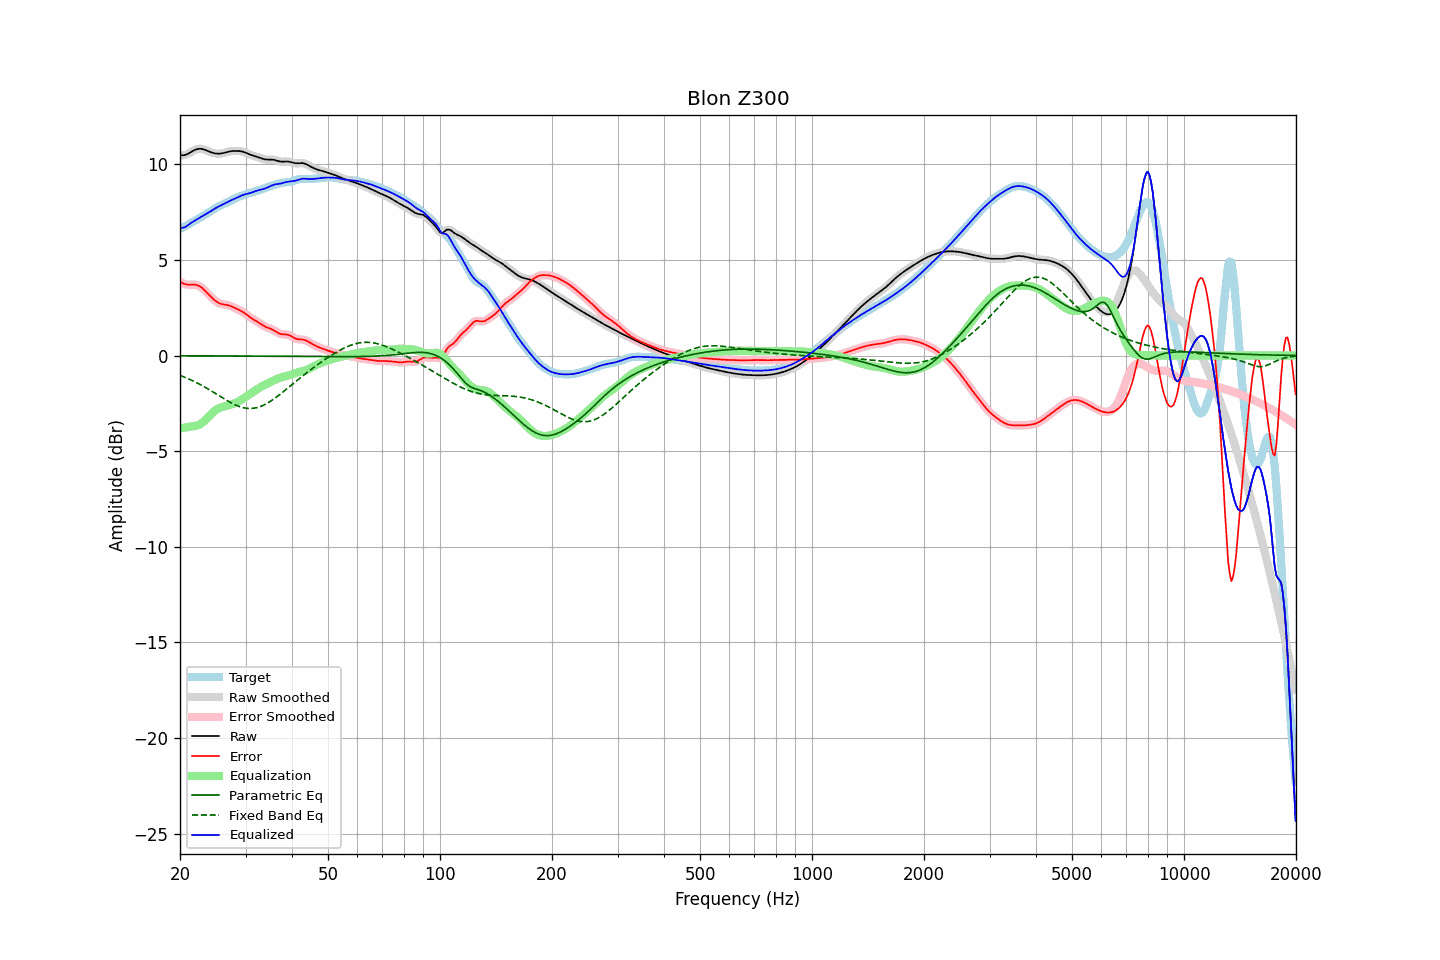

Source data for this figure (header and first rows):
frequency, raw, error, smoothed, error_smoothed, equalization, parametric_eq, fixed_band_eq, equalized_raw, equalized_smoothed, target
20.00, 10.48, 3.86, 10.48, 3.86, -3.81, -0.01, -1.04, 6.67, 6.67, 6.62
20.20, 10.47, 3.81, 10.47, 3.81, -3.80, -0.01, -1.07, 6.67, 6.67, 6.66
20.40, 10.47, 3.77, 10.47, 3.77, -3.78, -0.01, -1.11, 6.69, 6.69, 6.70
20.61, 10.48, 3.73, 10.48, 3.74, -3.77, -0.01, -1.14, 6.71, 6.71, 6.75
20.81, 10.51, 3.72, 10.51, 3.72, -3.76, -0.01, -1.17, 6.76, 6.76, 6.80
21.02, 10.55, 3.71, 10.55, 3.71, -3.74, -0.01, -1.21, 6.81, 6.81, 6.85
21.23, 10.60, 3.70, 10.60, 3.70, -3.72, -0.02, -1.25, 6.88, 6.88, 6.90
21.44, 10.65, 3.71, 10.65, 3.71, -3.71, -0.02, -1.29, 6.94, 6.94, 6.94
21.66, 10.70, 3.71, 10.70, 3.71, -3.70, -0.02, -1.33, 6.99, 6.99, 6.99
21.87, 10.74, 3.71, 10.74, 3.71, -3.70, -0.02, -1.37, 7.05, 7.04, 7.04
22.09, 10.78, 3.69, 10.78, 3.69, -3.68, -0.02, -1.41, 7.09, 7.09, 7.08
22.31, 10.80, 3.67, 10.80, 3.67, -3.65, -0.02, -1.45, 7.14, 7.14, 7.13
22.54, 10.81, 3.63, 10.81, 3.63, -3.62, -0.02, -1.49, 7.19, 7.19, 7.18
22.76, 10.81, 3.58, 10.81, 3.58, -3.57, -0.02, -1.54, 7.24, 7.24, 7.23
22.99, 10.80, 3.51, 10.79, 3.51, -3.50, -0.02, -1.58, 7.29, 7.29, 7.28
23.22, 10.77, 3.44, 10.77, 3.44, -3.43, -0.02, -1.63, 7.34, 7.34, 7.33
23.45, 10.74, 3.35, 10.74, 3.35, -3.35, -0.02, -1.68, 7.39, 7.39, 7.39
23.69, 10.70, 3.27, 10.70, 3.27, -3.27, -0.02, -1.73, 7.44, 7.44, 7.44
23.92, 10.67, 3.18, 10.67, 3.18, -3.18, -0.02, -1.78, 7.49, 7.49, 7.49
24.16, 10.64, 3.09, 10.64, 3.09, -3.10, -0.02, -1.83, 7.54, 7.54, 7.54
24.40, 10.61, 3.01, 10.61, 3.01, -3.01, -0.02, -1.88, 7.59, 7.59, 7.60
24.65, 10.58, 2.93, 10.58, 2.93, -2.94, -0.02, -1.93, 7.65, 7.65, 7.65
24.89, 10.57, 2.86, 10.57, 2.86, -2.87, -0.02, -1.98, 7.70, 7.70, 7.71
25.14, 10.56, 2.80, 10.56, 2.80, -2.81, -0.02, -2.03, 7.75, 7.75, 7.76
25.39, 10.55, 2.75, 10.55, 2.75, -2.76, -0.02, -2.09, 7.79, 7.79, 7.80
25.65, 10.56, 2.72, 10.56, 2.72, -2.73, -0.02, -2.14, 7.83, 7.83, 7.84
25.91, 10.57, 2.69, 10.57, 2.69, -2.70, -0.02, -2.19, 7.87, 7.87, 7.88
26.16, 10.59, 2.67, 10.59, 2.67, -2.67, -0.02, -2.24, 7.91, 7.92, 7.92
26.43, 10.61, 2.66, 10.61, 2.66, -2.65, -0.02, -2.29, 7.96, 7.96, 7.95
26.69, 10.63, 2.64, 10.63, 2.64, -2.63, -0.02, -2.34, 8.00, 8.00, 7.99
26.96, 10.66, 2.63, 10.66, 2.62, -2.61, -0.02, -2.39, 8.04, 8.04, 8.03
27.23, 10.67, 2.60, 10.67, 2.60, -2.59, -0.02, -2.44, 8.08, 8.08, 8.07
27.50, 10.69, 2.57, 10.69, 2.57, -2.56, -0.02, -2.48, 8.12, 8.12, 8.12
27.77, 10.70, 2.53, 10.70, 2.53, -2.53, -0.03, -2.52, 8.16, 8.16, 8.16
28.05, 10.70, 2.49, 10.70, 2.49, -2.50, -0.03, -2.57, 8.20, 8.20, 8.21
28.33, 10.70, 2.45, 10.70, 2.45, -2.46, -0.03, -2.60, 8.24, 8.24, 8.25
28.62, 10.70, 2.41, 10.70, 2.41, -2.42, -0.03, -2.64, 8.28, 8.28, 8.28
28.90, 10.69, 2.37, 10.69, 2.37, -2.37, -0.03, -2.67, 8.32, 8.32, 8.32
29.19, 10.68, 2.33, 10.68, 2.33, -2.33, -0.03, -2.70, 8.35, 8.35, 8.35
29.48, 10.66, 2.29, 10.66, 2.28, -2.27, -0.03, -2.72, 8.39, 8.39, 8.38
29.78, 10.63, 2.23, 10.63, 2.23, -2.22, -0.03, -2.74, 8.42, 8.42, 8.41
30.08, 10.60, 2.17, 10.60, 2.17, -2.16, -0.03, -2.75, 8.44, 8.44, 8.44
30.38, 10.57, 2.10, 10.57, 2.10, -2.10, -0.03, -2.76, 8.46, 8.46, 8.47
30.68, 10.53, 2.04, 10.53, 2.04, -2.05, -0.03, -2.77, 8.48, 8.48, 8.49
30.99, 10.49, 1.98, 10.49, 1.98, -1.99, -0.03, -2.77, 8.51, 8.51, 8.52
31.30, 10.46, 1.92, 10.46, 1.92, -1.93, -0.03, -2.76, 8.53, 8.53, 8.54
31.61, 10.44, 1.87, 10.44, 1.87, -1.87, -0.03, -2.76, 8.56, 8.56, 8.56
31.93, 10.41, 1.83, 10.41, 1.82, -1.82, -0.03, -2.74, 8.60, 8.60, 8.59
32.24, 10.39, 1.77, 10.39, 1.77, -1.76, -0.03, -2.72, 8.62, 8.62, 8.61
32.57, 10.36, 1.72, 10.36, 1.72, -1.71, -0.03, -2.70, 8.65, 8.65, 8.64
32.89, 10.33, 1.66, 10.33, 1.66, -1.66, -0.03, -2.67, 8.67, 8.67, 8.67
33.22, 10.30, 1.60, 10.30, 1.60, -1.61, -0.03, -2.63, 8.69, 8.69, 8.70
33.55, 10.27, 1.55, 10.27, 1.55, -1.56, -0.04, -2.60, 8.71, 8.71, 8.72
33.89, 10.26, 1.51, 10.26, 1.51, -1.52, -0.04, -2.55, 8.74, 8.74, 8.75
34.23, 10.25, 1.47, 10.25, 1.47, -1.48, -0.04, -2.51, 8.77, 8.77, 8.78
34.57, 10.25, 1.44, 10.25, 1.44, -1.44, -0.04, -2.46, 8.81, 8.81, 8.81
34.92, 10.25, 1.41, 10.25, 1.41, -1.40, -0.04, -2.41, 8.85, 8.85, 8.84
35.27, 10.24, 1.37, 10.24, 1.37, -1.36, -0.04, -2.35, 8.89, 8.89, 8.87
35.62, 10.24, 1.33, 10.24, 1.33, -1.32, -0.04, -2.30, 8.92, 8.92, 8.90
35.97, 10.22, 1.29, 10.22, 1.28, -1.27, -0.04, -2.23, 8.95, 8.94, 8.93
... 635 more rows
